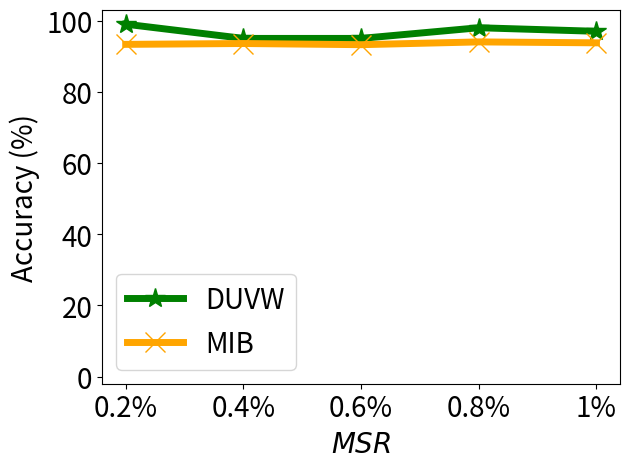

Here is the Python script that generated this plot:


import numpy as np
import matplotlib.pyplot as plt

# epsilon = 3
# beta = 1 / epsilon


# snr = 5, beta_u = 0.1 on mnist

x=[1, 2, 3, 4, 5]
# validation_for_plt =[97,95.8600, 94.9400, 93.5400, 93.2400]
# attack_for_plt=[0, 0.3524, 0, 0.1762, 0.1762]
# basic_for_plt=[99.8, 99.8, 99.8, 99.8, 99.8]

labels = ['0.2%', '0.4%', '0.6%', '0.8%', '1%' ]
non_verify = [93.20, 94.32, 94.01, 93.93, 93.49]

mib = [93.33, 93.57, 93.24, 94.02, 93.76]
vmu = [99.00, 95.00, 95.00, 98.00, 97.00]


#unl_ss_wo = [94.32, 94.53, 94.78, 93.38, 94.04]



plt.figure()
l_w=5
m_s=15
#plt.figure(figsize=(8, 5.3))
#plt.plot(x, unl_fr, color='blue', marker='^', label='Retrain',linewidth=l_w, markersize=m_s)
plt.plot(x, vmu, color='g',  marker='*',  label='DUVW',linewidth=l_w, markersize=m_s)
#plt.plot(x, unl_ss_wo, color='palegreen',  marker='1',  label='MCFU$_{w/o}$',linewidth=l_w, markersize=m_s)

plt.plot(x, mib, color='orange',  marker='x',  label='MIB',linewidth=l_w,  markersize=m_s)

#plt.plot(x, non_verify, color='deepskyblue',  marker='p',  label='Non-Verif.',linewidth=l_w, markersize=m_s)


#plt.plot(x, unl_vibu, color='silver',  marker='d',  label='VIBU',linewidth=4,  markersize=10)

# plt.plot(x, y_sa03, color='r',  marker='2',  label='AAAI21 A_acc, pr=0.3',linewidth=3, markersize=8)
# plt.plot(x, y_sa05, color='darkblue',  marker='4',  label='AAAI21 A_acc, pr=0.5',linewidth=3, markersize=8)
# plt.plot(x, y_ma03, color='darkviolet',  marker='3',  label='FedMC A_acc, pr=0.3',linewidth=3, markersize=8)
# plt.plot(x, y_ma05, color='cyan',  marker='p',  label='FedMC A_acc, pr=0.5',linewidth=3, markersize=8)


# plt.grid()
leg = plt.legend(fancybox=True, shadow=True)
# plt.xlabel('Malicious Client Ratio (%)' ,fontsize=16)
plt.ylabel('Accuracy (%)' ,fontsize=20)
my_y_ticks = np.arange(0 ,100.1,20)
plt.yticks(my_y_ticks,fontsize=20)
plt.ylim((-2,103))
plt.xlabel('$\it{MSR}$' ,fontsize=20)

plt.xticks(x, labels, fontsize=20)
# plt.title('CIFAR10 IID')
plt.legend(loc='best',fontsize=20)
plt.tight_layout()
#plt.title("MNIST")
plt.rcParams['figure.figsize'] = (2.0, 1)
plt.rcParams['image.interpolation'] = 'nearest'
plt.rcParams['figure.subplot.left'] = 0.11
plt.rcParams['figure.subplot.bottom'] = 0.08
plt.rcParams['figure.subplot.right'] = 0.977
plt.rcParams['figure.subplot.top'] = 0.969
plt.savefig('cifar100_wvr_msr_curve.png', dpi=200)
plt.show()